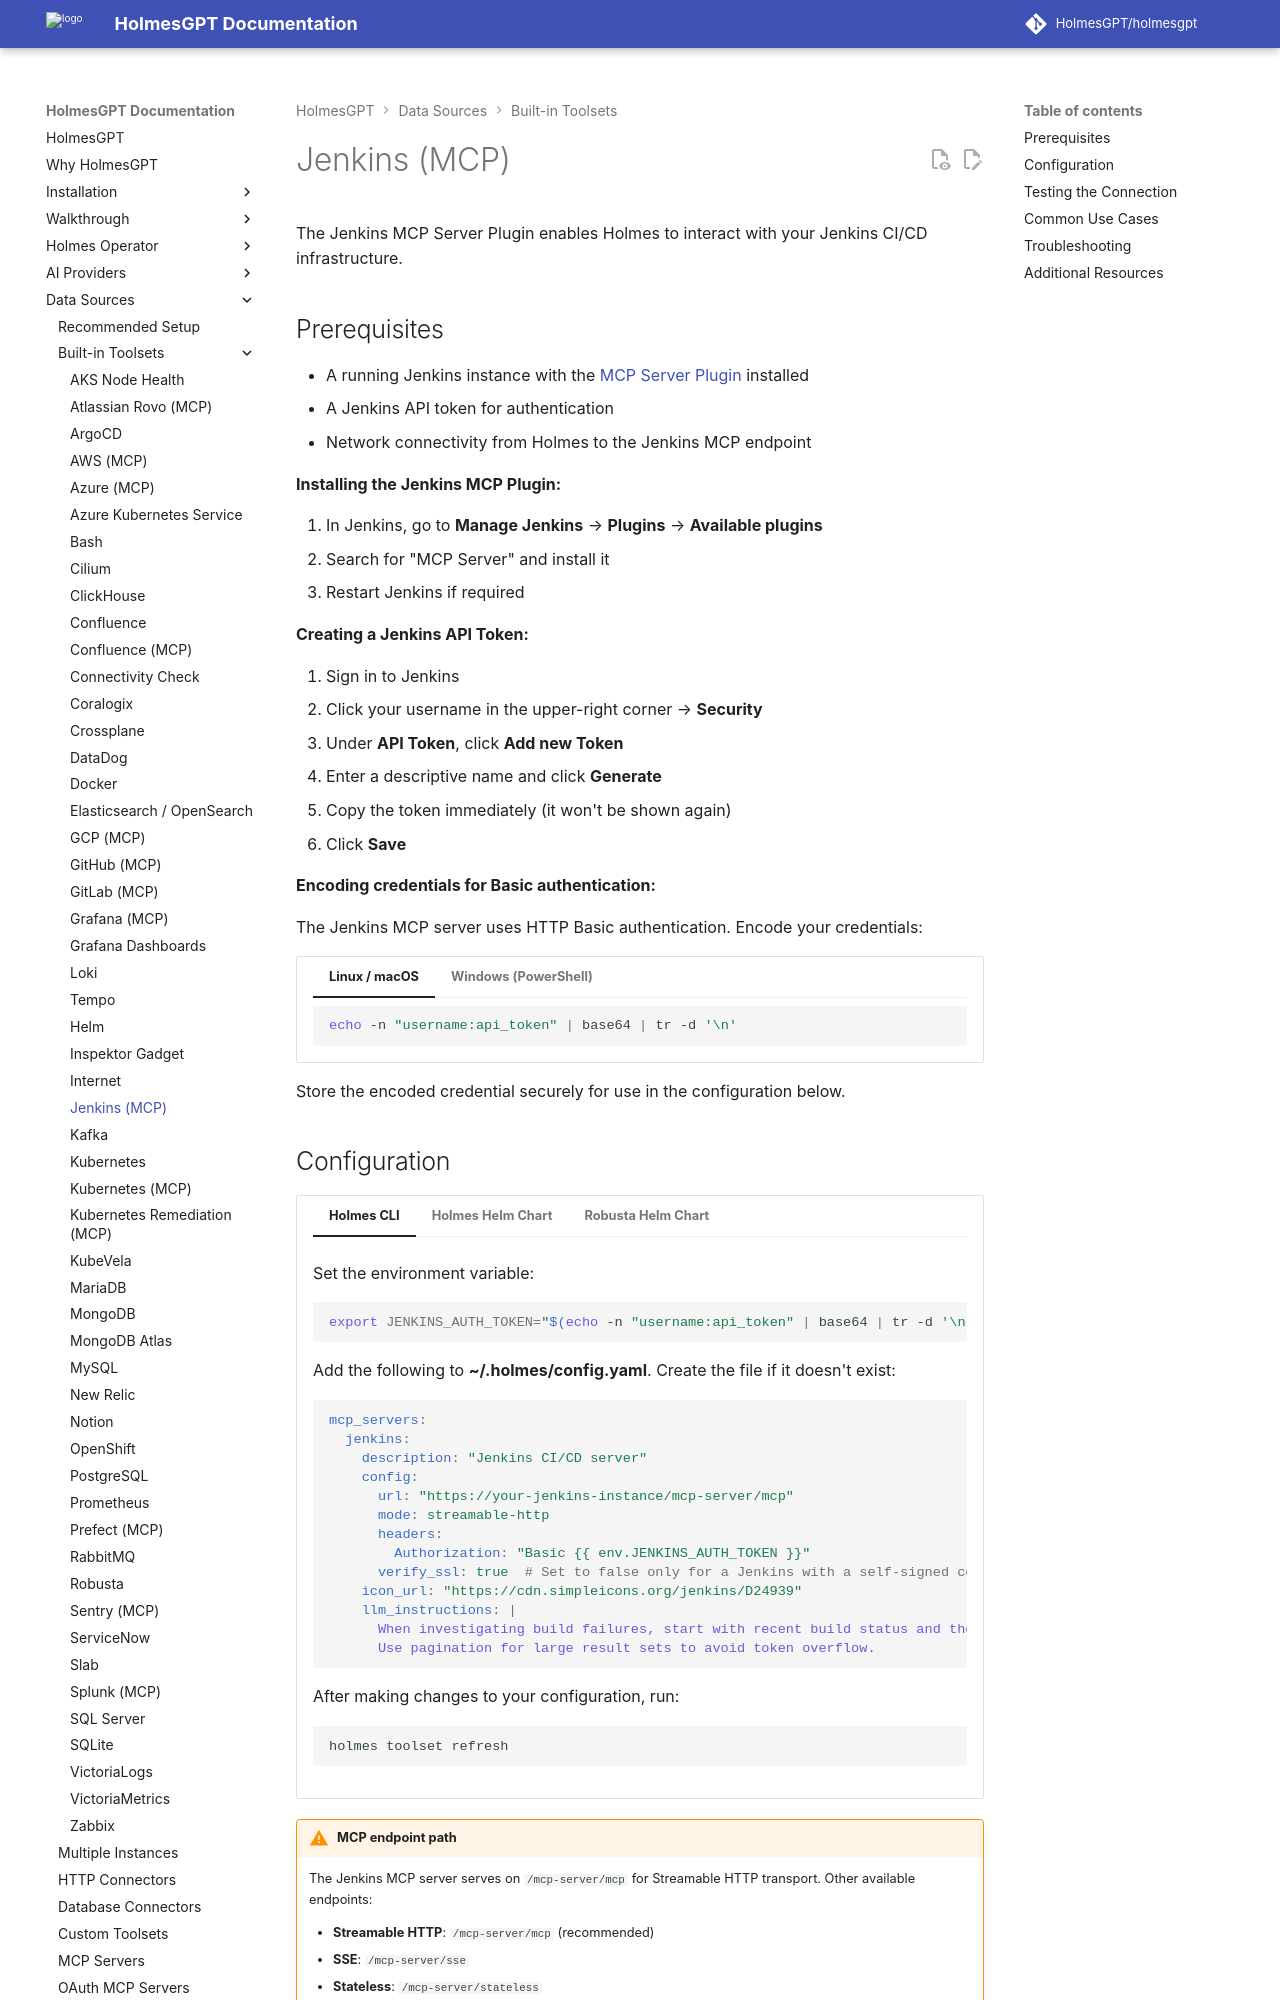

repository: HolmesGPT/holmesgpt · page: 0.48.0/data-sources/builtin-toolsets/jenkins-mcp/index.html · generator: mkdocs

# Jenkins (MCP)

The Jenkins MCP Server Plugin enables Holmes to interact with your Jenkins CI/CD infrastructure.

## Prerequisites

- A running Jenkins instance with the [MCP Server Plugin](https://plugins.jenkins.io/mcp-server/) installed
- A Jenkins API token for authentication
- Network connectivity from Holmes to the Jenkins MCP endpoint

**Installing the Jenkins MCP Plugin:**

1. In Jenkins, go to **Manage Jenkins** → **Plugins** → **Available plugins**
2. Search for "MCP Server" and install it
3. Restart Jenkins if required

**Creating a Jenkins API Token:**

1. Sign in to Jenkins
2. Click your username in the upper-right corner → **Security**
3. Under **API Token**, click **Add new Token**
4. Enter a descriptive name and click **Generate**
5. Copy the token immediately (it won't be shown again)
6. Click **Save**

**Encoding credentials for Basic authentication:**

The Jenkins MCP server uses HTTP Basic authentication. Encode your credentials:

=== "Linux / macOS"

    ```bash
    echo -n "username:api_token" | base64 | tr -d '\n'
    ```

=== "Windows (PowerShell)"

    ```powershell
    [Convert]::ToBase64String([Text.Encoding]::UTF8.GetBytes("username:api_token"))
    ```

Store the encoded credential securely for use in the configuration below.
